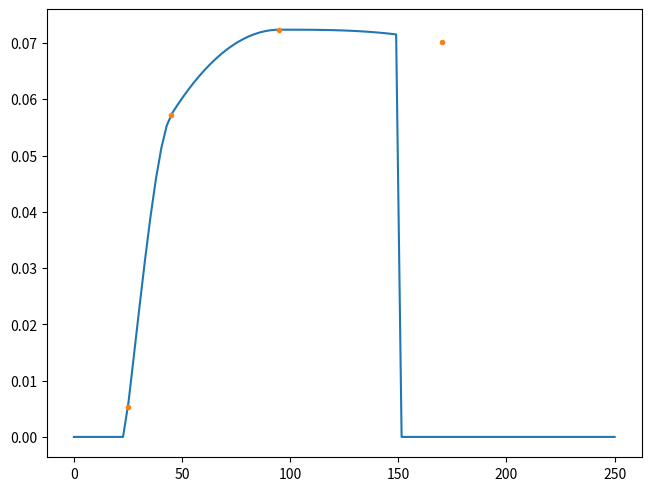
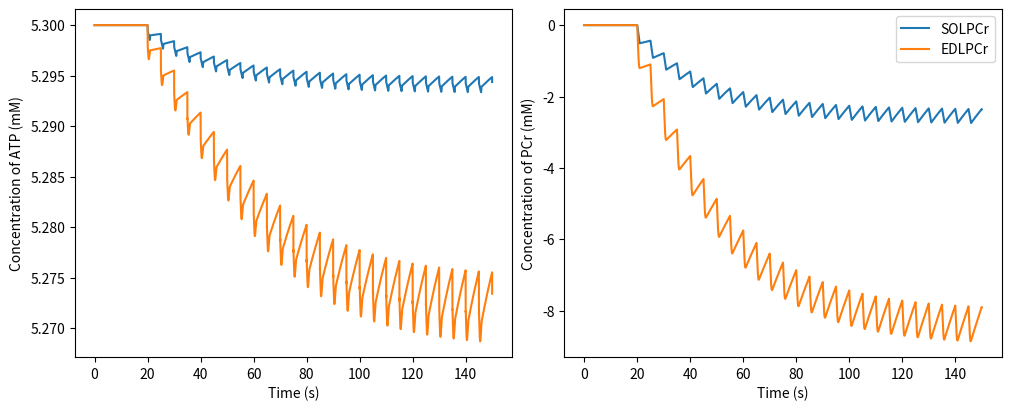
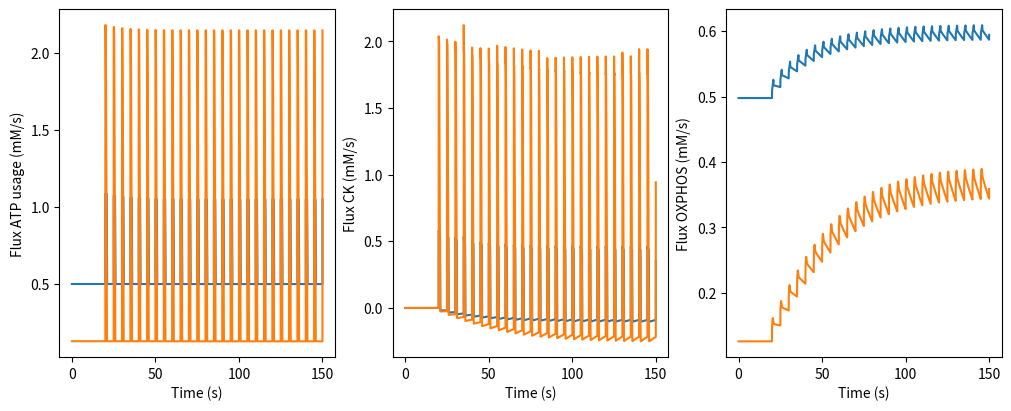
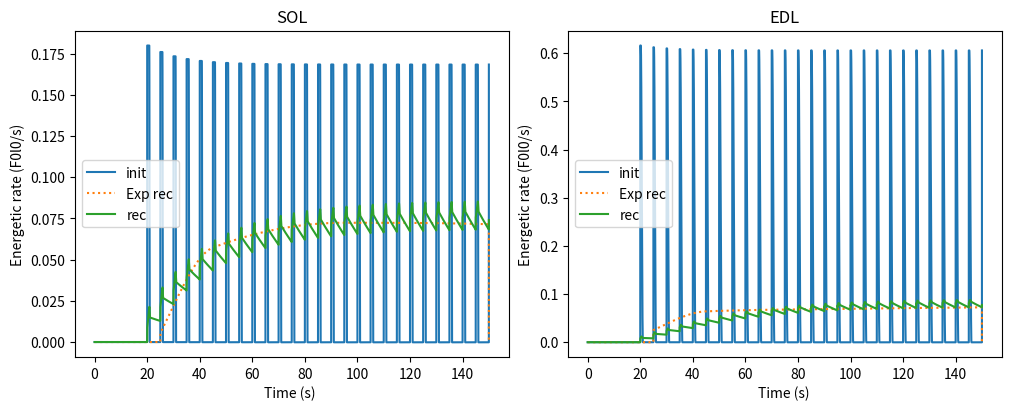

These charts were generated, in order, by the following Python code:
'''
This code implements the model as designed in Kushmerick 1999, and adapted in Vicini 2000

This version of the code has been adapted such that the initial resting rate of the model will altered based of Vmax. This allows for a fixed c_pcr_0 while othere parameters are varied... I do not believe it is expected that if rate constants vary then there shoulld be an alteratation in steady-state metabolism

This code fits the recovery heat parameter + ATP Pcr mdoel parameters to the Barclay 1995 dataset

Ryan Konno
'''

# Import 
import numpy as np 
from scipy.integrate import solve_ivp
from scipy.interpolate import CubicSpline, PchipInterpolator
from scipy.optimize import minimize, minimize_scalar
import matplotlib.pyplot as plt 
import matplotlib.cm as cmap
import itertools
import sys 
sys.path.append('./')
# Parameters
params = {
    # Time parameters
    't_start': 0, # s
    't_end': 150, # s
    't_cycle_start': 20, # s
    't_cycle_end': 150, # s 

    # Energetics parameters 
    # 'Energetics_model':{

    'muscle': 'SOL', # Specify muscle parameters to be used in simultation

        # Mouse data 
        'SOL': {
            # Slow data
            # 'c_c_tot': 25.9, # mM, Kushmerick et al. 1992 
            # 'c_atp_0': 3.3, # mM,  Kushmerick et al. 1992 
            # 'c_pcr_0': 11.4, # mM,  Kushmerick et al. 1992 
            # Fast data 
            'c_c_tot': 29.5, # mM, Kushmerick et al. 1992 
            'c_atp_0': 5.3, # mM,  Kushmerick et al. 1992 
            'c_pcr_0': 21.1, # mM,  Kushmerick et al. 1992 
            # 'Pi_0': 6, # mM,  Kushmerick et al. 1992 
            'V_max_oxphos':  1.88, # mM/s, Vicini 2000... TBD
            # For Phillips Simulation 
            'atp_peak': 0.25, # 0.213, # mM/s Peak atp rate calculated based on initial heat rate and enthalpy of ATP from Phillips et al. 1993

            # May need to tune these parameters...
            'K_adp': 0.058, # mM, Vicini 2000.... TBD (may need to optimise for this parameter)
            # 'nh': 2.57, # unitless, VIcini 2000, .... TBD (may need to optimise for this parameter)
            'nh': 0.6456, # unitless, Varied

            'F_0': 0.041, # N, 
            'l_0': 9.5e-3, # m, 
            'mass': 1.99e-3, # g, 
           
            # 'r_rec': 1 / 0.8 * 60e3, # J / mol, Assumes mitochondrial efficiency based on average mouse sol and edl
            'r_rec': 149835.87, # J / mol, Optimised value
            
            # Heat data used for optimisation 
            'heat_exp_rec': np.array((5.339988e-03, 5.726164e-02, 7.235249e-02, 7.009909e-02)) # J/F0l0, Slow, recovery heat 


        }, 
        'EDL': { 
            'c_c_tot': 29.5, # mM, Kushmerick et al. 1992 
            'c_atp_0': 5.3, # mM,  Kushmerick et al. 1992 
            'c_pcr_0': 21.1, # mM,  Kushmerick et al. 1992 
            'Pi_0': 0, # mM,  Kushmerick et al. 1992 
            'V_max_oxphos': 1.88/2, # mM/s, Vicini 2000... TBD
            # For Phillips Simulation 
            'atp_peak': 0.25,# 0.213, # mM/s Peak atp rate calculated based on initial heat rate and enthalpy of ATP from Phillips et al. 1993

            # May need to tune these parameters...
            'K_adp': 0.058, # mM, Vicini 2000.... TBD (may need to optimise for this parameter)
            # 'nh': 2.57, # unitless, VIcini 2000, .... TBD (may need to optimise for this parameter)
            'nh': 1.180, # unitless, Varied

            'F_0': 0.057, # N, 
            'l_0': 10e-3, # m,
            'mass': 2.85e-3, # g, 
            
            # 'r_rec': 1 / 0.8 * 60e3, # J / mol, Assumes mitochondrial efficiency based on average mouse sol and edl
            'r_rec': 66536.221, # J / mol, Optimised value
            

            # Heat data used for optimisation 
            'heat_exp_rec': np.array((2.518854e-02, 6.404227e-02, 6.903081e-02, 7.313249e-02)) # J/F0l0, Fast, recovery heat 

        },
        
        # 'c_c_tot': 42, # mM, Harris 1974
        # 'c_atp_0': 8.2, # mM, Harris 1974
        # 'c_pcr_0': 32, # mM, Approximate value Vicini 2000
        # # 'c_c_tot': 20, # mM, Grassi 1998
        # # 'c_atp_0': 6.5, # mM, Grassi 1998
        # 'Pi_0': 3.183, # mM, Vicini 2000

        # 'V_max_oxphos': 0.5, # mM/s, Vicini 2000... TBD (may need to optimise for this parameter)
        # 'V_max_oxphos': 14.8 / 60, # mM/s, Vicini 2000... TBD (may need to optimise for this parameter)

        # Contraction dependent
        # NOTE: k_rest is not used in this implementation
        'k_rest': 0,# 0.0014, # 1/s, Vicini 2000, estimated off of experimental data Blei et al. 1993
        'k_stim': 0.0139,  # 1/s, Vicini 2000, estimated from exp data Blei et al. 1993
        'k_post': 0.9 * 0.0139,  # 1/s, Vicini 2000, estimated from exp data Blei et al. 1993 NOTE: cannot find value for this rate... assume half of stim?



        # Assume constant across all species and muscle fibre-types
        'V_ck_f': 100,# 100, # mM/s, Kushmerick 1998
        'K_b': 1.11, #mM, MacFarland 1994
        'K_ia': 0.135, # mM, MacFarland 1994
        'K_eq': 1.77e2, # ?, Assuming a pH of 7, Lawson 1979
        'K_iq': 3.5, # mM, MacFarland 1994
        'K_ib': 3.9, # mM, MacFarland 1994
        'K_p': 3.8, # mM, MacFarland 1994

        # Energetic constant to predict energetic rates 
        # 'r_rec': 1 / 0.8 * 60e3 # J / mol, Assumes mitochondrial efficiency based on average mouse sol and edl
        'Gatp': 60e3, # J/mol, Free energy of ATP (Barclay 2019)
    # }
}

#### 
# Import experimental data to fit the model
# def f(x, a, b, c, d): 
#     # x is the cycle number
#     return a * b ** x - c
cycle = np.array((1,5,15,30)) # Cycle numbers
t_exp = params['t_cycle_start'] +  cycle * 5 # s, Times for teh experimental values 
# heat_exp_rec = np.array((5.339988e-03, 5.726164e-02, 7.235249e-02, 7.009909e-02)) # J/F0l0, Slow, recovery heat 
# heat_exp_rec = np.array((2.518854e-02, 6.404227e-02, 6.903081e-02, 7.313249e-02)) # J/F0l0, Fast, recovery heat 
def rec_heat_exp(t, heat_exp_rec): 
    cspline_exp = PchipInterpolator(t_exp, heat_exp_rec)
    return cspline_exp(t) * (t >= params['t_cycle_start'] + 5) * (t < params['t_cycle_end'])
# cspline_exp = PchipInterpolator(t_exp, heat_exp_rec)
fig, ax = plt.subplots(layout = 'constrained')
ax.plot(np.linspace(0,50*5, 100), rec_heat_exp(np.linspace(0,50*5, 100), params['SOL']['heat_exp_rec'])) 
ax.plot(t_exp, params['SOL']['heat_exp_rec'], '.') 
plt.show()


### 
# Create a class for the ode solver 
class Bioenergetics(): 
    def __init__(self, params): 
        
        # Define the muscle 
        self.muscle = params['muscle'] 

        # Define stimulation parameters 
        self.t_cycle_start = params['t_cycle_start']
        self.t_cycle_end = params['t_cycle_end']

        # Initialize the main parameters

        self.c_c_tot = params[self.muscle]['c_c_tot']
        self.c_pcr_0 = params[self.muscle]['c_pcr_0']

        # Initialise maximum rates 
        self.V_max_oxphos = params[self.muscle]['V_max_oxphos']

        # ATP Consumption rates 
        self.k_rest = params['k_rest']
        self.k_stim = params['k_stim']
        self.k_post = params['k_post']
        self.atp_peak = params[self.muscle]['atp_peak']

        self.K_adp = params[self.muscle]['K_adp']
        self.nh = params[self.muscle]['nh']

        self.V_ck_f =  params['V_ck_f'] 
        self.K_b = params['K_b'] 
        self.K_ia = params['K_ia'] 
        self.K_eq = params['K_eq'] 
        self.K_iq = params['K_iq'] 
        self.K_ib = params['K_ib'] 
        self.K_p = params['K_p'] 

        # Energetic rate parameter 
        self.r_rec = params[self.muscle]['r_rec']
        
    def c_adp(self, c_atp_):
        return self.c_a_tot - c_atp_
    
    def c_cr(self, c_pcr_): 
        return self.c_c_tot - c_pcr_
    
    def phi_oxphos(self, c_adp_): 
        return self.V_max_oxphos * (c_adp_ / self.K_adp) ** self.nh / (1 + (c_adp_ / self.K_adp)**self.nh)

    def phi_ck(self, c_atp, c_pcr): 
        c_adp = self.c_a_tot - c_atp 
        c_cr = self.c_c_tot - c_pcr
        return self.V_ck_f / self.K_b / self.K_ia * (c_adp * c_pcr - c_cr * c_atp / self.K_eq)/ \
                    (1 + c_adp / self.K_ia + c_atp / self.K_iq + c_pcr / self.K_ib \
                     + c_adp * c_pcr / self.K_b / self.K_ia + c_cr * c_atp / self.K_iq / self.K_p)
         

    def phi_atp(self, t, c_atp): 
        ''' 
        Function defining ATP use during the contraction 
        
        Modified to simulate the contractions from Barclay et al. 1995
        '''
        # Constant atp_peak [we use variable atp usage now... see below]
        # atp_peak = 0.75 # umol/s/(g wet wt) [computed using computeParametersBarclay1995.py]

        
        trampend = 1
        t_start_cycle = self.t_cycle_start
        t_end_cycle = self.t_cycle_end

        # Normalize time
        t_cycle_length = 5 # s, Length of the cycle
        t_cycle = t%t_cycle_length

        
        if muscle == 'SOL': 
            # Use variable ATP usage 
            def f(x, a, b, c, d): 
                ''' 
                Function as defined in computeParametersBarclay1995.py 
                *** Ensure its the same if any adjustments are made (e.g. fibre-type) ***
                '''
                # return a * np.exp(b * x - c) + d
                return a * b ** x - c
            popt = np.array((0.30521532,  0.65633996, -0.54965355 ,  1))
            # popt = np.array((26.31884038, -0.42107639,  4.45702316,  0.54965355))
            tstimend = 0.8 # s, Length of stimulation (B1995)
        elif muscle == 'EDL':
            # Use variable ATP usage 
            def f(x, a, b, c, d): 
                ''' 
                Function as defined in computeParametersBarclay1995.py 
                *** Ensure its the same if any adjustments are made (e.g. fibre-type) ***
                '''
                return a * b ** x - c
            # popt = np.array((0.3194931, 0.63699497, -2.01981868, 1.)) 
            popt = np.array((0.3194931,   0.63699497, -2.0198186, 1.)) 
            
            tstimend = 0.2 # s, Length of stimulation (B1995)
        
        cycle_count = np.floor(t/t_cycle_length) + 1
        # Compute the atp usage based on the cycle number
        atp_peak = f(cycle_count, *popt) # umol/s/(g wet wt) [computed using computeParametersBarclay1995.py]

        return  self.k_rest * c_atp *  (t <= t_start_cycle)\
                 + (self.k_rest * c_atp +( atp_peak) * (t_cycle < tstimend) + atp_peak * 0.5 * (np.sin((np.pi*(t_cycle-tstimend) / (trampend-tstimend) + np.pi/2)) + 1) * (t_cycle > tstimend) * (t_cycle < trampend)) * (t > t_start_cycle) * (t <= t_end_cycle)\
                 + self.k_rest * c_atp *  (t > t_end_cycle)

    def atp_rhs(self, t, y): 
        atp_curr = y[0,]
        adp_curr = self.c_a_tot - atp_curr
        pcr_curr = y[1,]
        return -self.phi_atp(t, atp_curr) + self.phi_oxphos(adp_curr) + self.phi_ck(atp_curr, pcr_curr)
    
    def pcr_rhs(self, t, y): 
        atp_curr = y[0,]
        pcr_curr = y[1,]
        return - self.phi_ck(atp_curr, pcr_curr)
    
    def rhs(self, t, y): 
        return (self.atp_rhs(t,y), self.pcr_rhs(t,y))
    
    def computePi(self): 
        # TODO: implement
        return 0
    
    def solveBioenergetics(self, t_span, c_atp_0):
        # print('Solving bioenergetics...')
        # print(f'K_adp = {self.K_adp}, V_max_oxphos = {self.V_max_oxphos}')

        # Calculate the ICs assuming that c_pcr_0 is known
        c_adp_0 = c_atp_0 * (self.c_c_tot - self.c_pcr_0) / (self.K_eq * self.c_pcr_0)
        self.k_rest = self.V_max_oxphos * (c_adp_0 / self.K_adp)**self.nh / c_atp_0 / (1 +(c_adp_0 / self.K_adp)**self.nh)
        # print(f'k_rest = {self.k_rest}')

        # Define resting rate 
        self.phi_rest = self.k_rest * c_atp_0

        # Initial conditions 
        # c_pcr_0 calculated as in eqn 11 Vicini 2000 
        c_pcr_0 = (c_atp_0 * self.c_c_tot) / (c_atp_0 + self.K_eq * c_adp_0)
        
        y_0 = (c_atp_0, c_pcr_0)

        self.c_a_tot = c_atp_0 + c_adp_0

        sol = solve_ivp(self.rhs, t_span, y_0, "BDF", max_step = 0.01)
        
        return sol
    
    def computeRecoveryEnergetics(self, c_atp): 

        c_adp_ = self.c_a_tot - c_atp 

        # Here we assume self.r_rec is in units of J / mol
        # Converted phi_oxphos from umol/s/g to mol/s/g
        energy_rate = self.r_rec * (self.phi_oxphos(c_adp_) - self.phi_rest) * 1e-6  # subtract resting rate
        # energy_rate = self.r_rec * self.phi_oxphos(c_adp_) * 1e-6 

        return energy_rate # J / g / s



# First perform an optimisation of only the recovery heat parameters
def f_opt(x):
    '''
    Function to optimize
        Input: 
            x - parameter vector 
    '''
    ####
    # Define the bioenergetics model 
    model = Bioenergetics(params)
    model.r_rec = x[0]
    model.nh = x[1]
    # model.V_ck_f = x[1]
    # model.K_adp = x[1]
    # model.V_max_oxphos = x[2]
    # model.atp_peak = x[2]
    #####
    # Solve the ode 
    t_span = (params['t_start'],params['t_end']) 
    sol = model.solveBioenergetics(t_span, params[params['muscle']]['c_atp_0'])
    # PCr, ADP, activation = sol.T  # Transpose to get individual variables
    c_atp, c_pcr = sol.y  # Transpose to get individual variables
    # ####
    # # Error calculation 
    # # Interpolate values to compare 
    # pcr_model = np.interp(t_exp, sol.t, c_pcr)

    # Compute the recovery 
    recovery_heat_model_ = model.computeRecoveryEnergetics(c_atp)

    # Scale the recovery heat to units of F0 l0 / s
    scale_factor = params[muscle]['mass'] / params[muscle]['F_0'] / params[muscle]['l_0']
    recovery_heat_model = recovery_heat_model_ * scale_factor

    # compute the recovery heat from the experiment 
    recovery_heat_exp = rec_heat_exp(sol.t, params[muscle]['heat_exp_rec']) # Units of F0l0/s

    # only fit over the times from t_cycle_start to t_cycle_end 
    recovery_heat_model_crop = recovery_heat_model[(sol.t > params['t_cycle_start'] + 5) * (sol.t < params['t_cycle_end'])]
    recovery_heat_exp_crop = recovery_heat_exp[(sol.t > params['t_cycle_start']+ 5) * (sol.t < params['t_cycle_end'])]
    
    # Compute the error 
    error = np.linalg.norm(recovery_heat_model_crop - recovery_heat_exp_crop) / np.linalg.norm(recovery_heat_exp_crop)

    return error 

# initialise experimental parameters
t_span = (params['t_start'],params['t_end']) 

# # muscle = 'SOL'
# # Perform optimization 
# for muscle in ('SOL', 'EDL'):
#     params['muscle'] = muscle
    
#     # Scalar optimisation 
#     # x0 = (params[muscle]['r_rec'])
#     # constraints = (5e4,2e6)
#     # opt_res = minimize_scalar(f_opt, constraints, constraints, method = 'Bounded', options = {'disp': False, 'maxiter': 500})

#     # Optimise to r_rec, K_adp, V_max_oxphos
#     # constraints = ((5e4,2e6), (0,1), (0.1,10))
#     # x0 = (1e5, params['K_adp'], params[muscle]['V_max_oxphos'])

#     # Optimis to r_rec, V_ck_f 
#     # constraints = ((5e4,2e6), (0,200))
#     # x0 = (1e5, params['V_ck_f'])
#     # opt_res = minimize(f_opt, x0, method = 'Nelder-Mead', bounds = constraints, options = {'disp': True, 'maxiter': 500})

#     # Optimis to r_rec, V_ck_f 
#     constraints = ((5e4,2e6), (0,5))
#     x0 = (1e5, params[muscle]['nh'])
#     opt_res = minimize(f_opt, x0, method = 'Nelder-Mead', bounds = constraints, options = {'disp': True, 'maxiter': 500})

#     # Output optimal parameters 
#     print(f'Optimal parameters for {muscle}:')
#     # print(f'    r_rec = {opt_res.x[0]}, K_adp = {opt_res.x[1]}, V_max_oxphos = {opt_res.x[2]}')
#     # print(f'    r_rec = {opt_res.x[0]}, V_ck_f = {opt_res.x[1]}')
#     print(f'    r_rec = {opt_res.x[0]}, nh = {opt_res.x[1]}')
    
#     # Update the value in the params file 
#     params[muscle]['r_rec'] = opt_res.x[0]
#     params[muscle]['nh'] = opt_res.x[1]

#     model = Bioenergetics(params)
#     sol = model.solveBioenergetics(t_span, params[params['muscle']]['c_atp_0'])
#     # Compute the efficiency based on substrates + thermodynamics theory 
#     n_atp = 38 # number of atp
#     Gatp = 60e3 # J/mol 
#     # r_rec is in units of J / mol
#     r_rec_J = params[muscle]['r_rec'] 
#     efficiency = n_atp * Gatp / (params[muscle]['r_rec'] + n_atp * Gatp)
#     print(f'    efficiency: {efficiency}')

#     # Plot the recovery heat for verification 
#     fig, ax = plt.subplots(layout = 'constrained')
#     recovery_heat_model_ = model.computeRecoveryEnergetics(sol.y[0,])
#     scale_factor = params[muscle]['mass'] / params[muscle]['F_0'] / params[muscle]['l_0']
#     recovery_heat_model = recovery_heat_model_ * scale_factor # Now in F0l0/s
#     ax.plot(sol.t, recovery_heat_model, label = 'Mod rec')
#     ax.plot(sol.t, rec_heat_exp(sol.t, params[muscle]['heat_exp_rec']), ls = ':', label = 'Exp rec')
#     ax.plot(sol.t, (model.phi_atp(sol.t, sol.y[0,]) - model.phi_rest) * 10**-6 * scale_factor * Gatp, label = "Init" )
#     ax.legend()
#     ax.set_xlabel('Time (s)')
#     ax.set_ylabel('Energy (F0l0/s)')    
#     plt.show()





fig_conc, axs_conc = plt.subplots(1,2, layout = 'constrained', figsize = (10, 4))
fig_flux, axs_flux = plt.subplots(1,3, layout = 'constrained', figsize = (10, 4))
fig_ener, axs_ener = plt.subplots(1,2, layout = 'constrained', figsize = (10, 4))

for muscle in ('SOL', 'EDL'):
    # Set the muscle 
    params['muscle'] = muscle 

    # Define and solve the model 
    t_span = (params['t_start'],params['t_end']) 
    c_atp_0 = params[muscle]['c_atp_0']

    model = Bioenergetics(params) 

    sol = model.solveBioenergetics(t_span, c_atp_0)

    # Plot the model output 
    ax = axs_conc[0] 
    ax.plot(sol.t, sol.y[0,], label = 'ATP')
    # ax.plot(sol.t, model.phi_atp(sol.t), label = 'ATP Consumption', ls = ':')
    ax.set_xlabel('Time (s)')
    ax.set_ylabel('Concentration of ATP (mM)')
    ax= axs_conc[1]
    ax.plot(sol.t, sol.y[1,] - model.c_pcr_0, label = muscle + 'PCr')
    # ax.plot(t_exp, pcr_exp, '.', label = 'PCr_Exp')
    ax.legend()
    ax.set_xlabel('Time (s)')
    ax.set_ylabel('Concentration of PCr (mM)')


    # Plot the model fluxes 
    ax = axs_flux[0] 
    ax.plot(sol.t, model.phi_atp(sol.t, sol.y[0,]))
    ax.set_xlabel('Time (s)')
    ax.set_ylabel('Flux ATP usage (mM/s)')
    ax= axs_flux[1] 
    ax.plot(sol.t, model.phi_ck(sol.y[0,], sol.y[1,]))
    ax.set_xlabel('Time (s)')
    ax.set_ylabel('Flux CK (mM/s)')
    ax= axs_flux[2] 
    ax.plot(sol.t, model.phi_oxphos(model.c_a_tot - sol.y[0,]))
    ax.set_xlabel('Time (s)')
    ax.set_ylabel('Flux OXPHOS (mM/s)')

    # Plot the energetic rates 
    if muscle == 'SOL': 
        ax = axs_ener[0]
        ax.set_title('SOL')
        def f(x, a, b, c, d): 
            ''' 
            Function as defined in computeParametersBarclay1995.py 
            *** Ensure its the same if any adjustments are made (e.g. fibre-type) ***
            '''
            return a * np.exp(b * x - c) + d
        popt = np.array((26.31884038, -0.42107639,  4.45702316,  0.54965355))
        # ax.plot(sol.t, model.phi_atp(sol.t, sol.y[0,]), label = 'init')
    elif muscle == 'EDL':
        ax = axs_ener[1]
        ax.set_title('EDL')
        def f(x, a, b, c, d): 
            ''' 
            Function as defined in computeParametersBarclay1995.py 
            *** Ensure its the same if any adjustments are made (e.g. fibre-type) ***
            '''
            return a * b ** x - c
        popt = np.array((0.3194931, 0.63699497, -2.01981868, 1.)) 

    # Compute scale to go from J/s/g to F0l0/s
    # the 1e-3 comes from scaling from mM to M
    scale =  params[muscle]['mass'] / params[muscle]['F_0'] / params[muscle]['l_0'] 
    # Plot initial
    ax.plot(sol.t, (model.phi_atp(sol.t, sol.y[0,]) - model.phi_rest) * 60e3 * 1e-6 * scale , label = 'init')
    # Plot recovery 
    ax.plot(sol.t, rec_heat_exp(sol.t, params[muscle]['heat_exp_rec']), ls = ':', label = 'Exp rec')
    ax.plot(sol.t, model.computeRecoveryEnergetics(sol.y[0,]) * scale , label = 'rec')      
    ax.set_xlabel('Time (s) ')
    ax.set_ylabel('Energetic rate (F0l0/s)')
    ax.legend()

plt.show()


# # Perform optimization 
# from scipy.optimize import minimize
# x0 = (0.6, params['Energetics_model']['k_m_1'])
# constraints = ((0,10), (0,10))
# opt_res = minimize(f_opt, x0, method = 'Nelder-Mead', bounds = constraints, options = {'disp': True, 'maxiter': 500})
# print(f'Optimal parameters: {opt_res.x}')

# # Rerun with optimal parameters 
# model = Bioenergetics(*opt_res.x)
# sol = model.solveODE(params['t_start'], params['t_end']) # Solve the IVP 
# PCr, activation = sol.y

# # Plot the comparison between PCr experimental and modelled 
# fig, ax  = plt.subplots(figsize = (6,4), layout = 'constrained') 
# ax.plot(sol.t, PCr, label = 'PCr (model)', color = 'k')
# ax.plot(t_exp, pcr_exp, label = 'PCr (Phillip et al. 1993)', ls = 'None', marker = '.', color = 'k')
# ax.set_xlabel('Time (s)')
# ax.set_ylabel('PCr Concentration [mol/g]')
# plt.legend()
